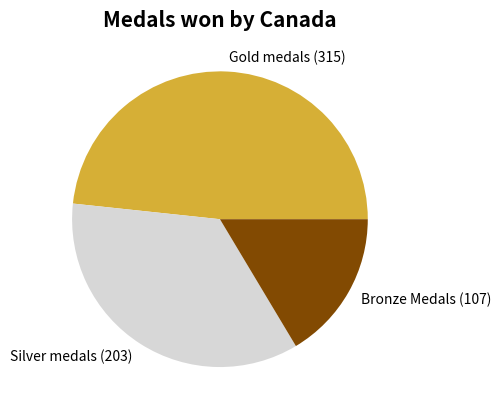

This figure's Python source:
#gold medals total = 315
#silver medals total = 203
#bronze medals total = 107

import matplotlib.pyplot as plt

values = [315, 230, 107]
labels = ["Gold medals (315)", "Silver medals (203)", "Bronze Medals (107)"]
colors = ['#D6AF36', '#D7D7D7', '#824A02']

plt.title('Medals won by Canada', fontdict={'fontsize':15,'fontweight':'bold'})

plt.pie(values, labels=labels, colors=colors)
plt.show()